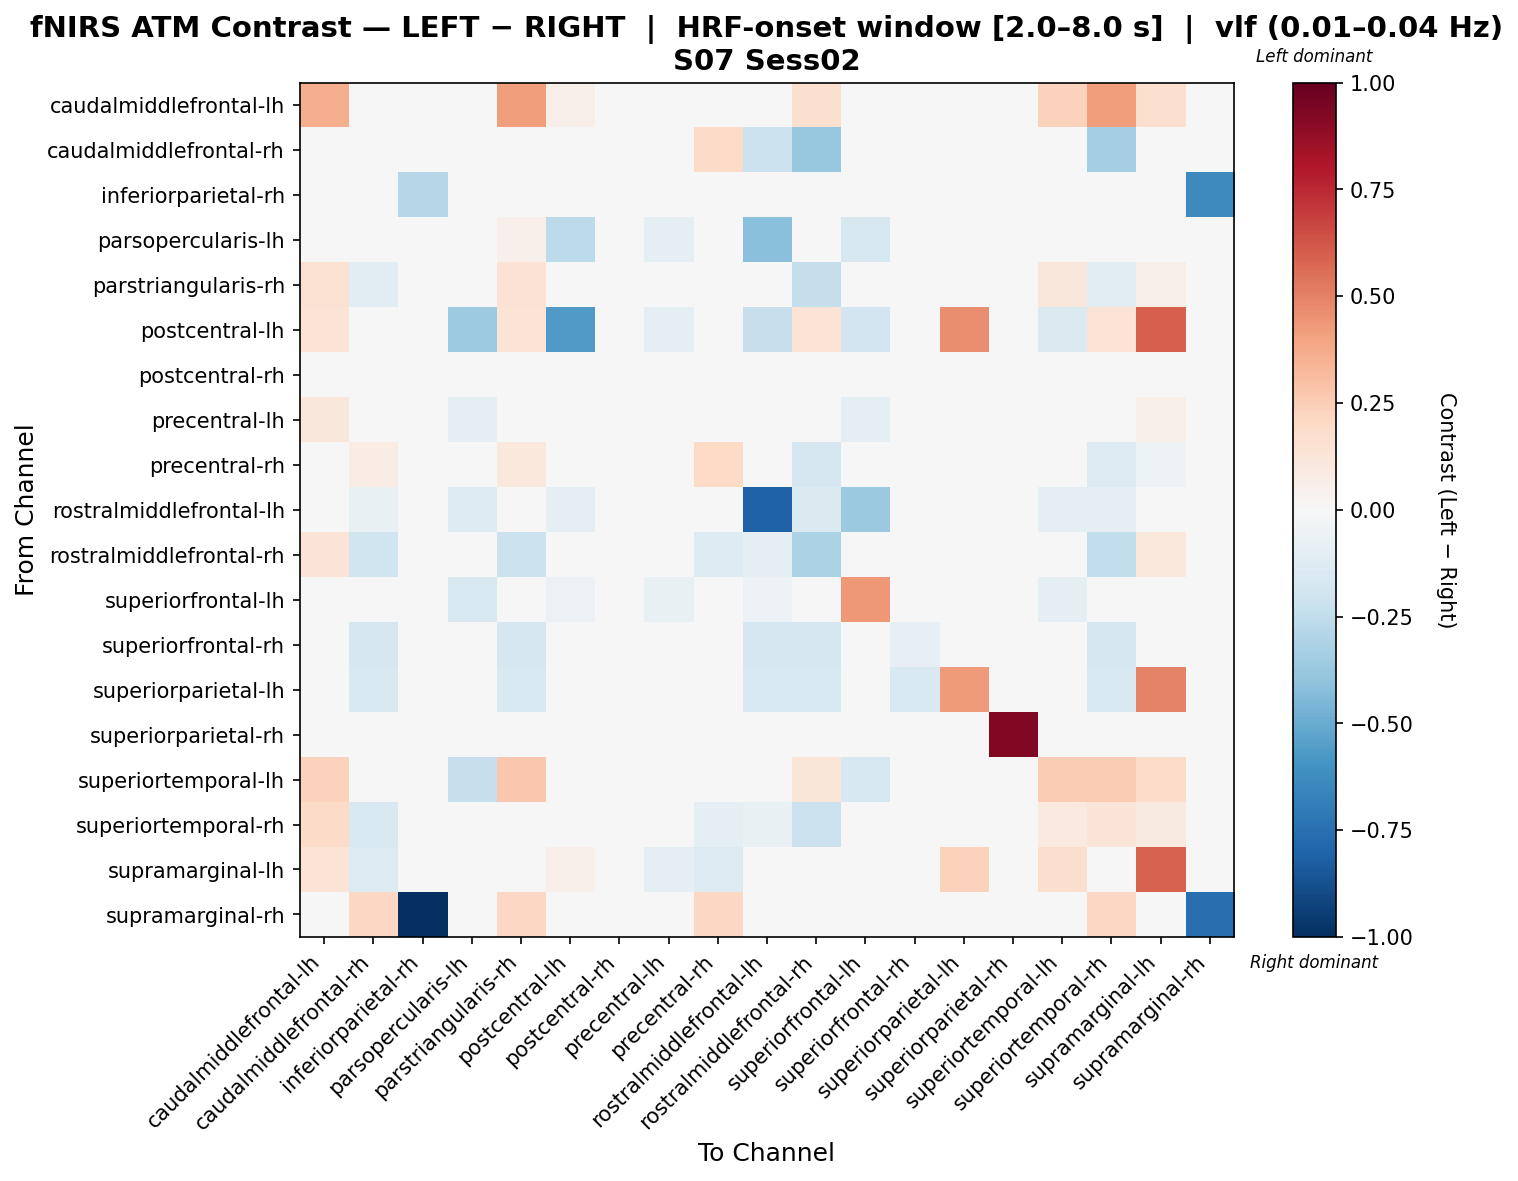

The file beside this chart, header and first rows:
, caudalmiddlefrontal-lh, caudalmiddlefrontal-rh, inferiorparietal-rh, parsopercularis-lh, parstriangularis-rh, postcentral-lh, postcentral-rh, precentral-lh, precentral-rh, rostralmiddlefrontal-lh, rostralmiddlefrontal-rh, superiorfrontal-lh, superiorfrontal-rh, superiorparietal-lh, superiorparietal-rh, superiortemporal-lh, superiortemporal-rh, supramarginal-lh, supramarginal-rh
caudalmiddlefrontal-lh, 0.3618, 0.0, 0.0, 0.0, 0.4156, 0.05802, 0.0, 0.04641, 0.0, 0.0, 0.1624, 0.0, 0.0, 0.0, 0.0, 0.2342, 0.4156, 0.1624, 0.0
caudalmiddlefrontal-rh, 0.0, -0.0313, 0.0, 0.0, -0.03813, 0.0, 0.0, -0.04132, 0.1892, -0.211, -0.382, 0.0, -0.04219, 0.0, 0.0, 0.0, -0.3425, -0.04886, 0.01975
inferiorparietal-rh, 0.0, 0.0, -0.2878, 0.0, 0.0, 0.0, 0.0, 0.0, 0.0, 0.0, 0.0, 0.0, 0.0, 0.0, 0.0, 0.0, 0.0, 0.0, -0.6405
parsopercularis-lh, 0.0, 0.0, 0.0, -0.02353, 0.05157, -0.2582, 0.0, -0.08702, 0.0, -0.4177, 0.0, -0.1595, 0.0, 0.0, 0.0, -0.03384, 0.0, 0.0, 0.0
parstriangularis-rh, 0.1559, -0.1029, 0.0, 0.02813, 0.1428, 0.03292, 0.0, -0.02304, -0.01317, -0.04036, -0.2377, 0.0, -0.01345, 0.0, 0.0, 0.1116, -0.1065, 0.05925, 0.006583
postcentral-lh, 0.1358, 0.0, 0.0, -0.3661, 0.1358, -0.569, 0.0, -0.1015, 0.0, -0.2321, 0.1358, -0.1921, 0.0, 0.4641, 0.0, -0.1468, 0.1358, 0.6, 0.0
postcentral-rh, 0.0, 0.0, 0.0, 0.0, 0.0, 0.0, 0.0, 0.0, 0.0, 0.0, 0.0, 0.0, 0.0, 0.0, 0.0, 0.0, 0.0, 0.0, 0.0
precentral-lh, 0.1132, -0.03428, 0.0, -0.09283, 0.03364, 0.0469, 0.0, -0.03267, -0.03428, 0.0, 0.03364, -0.09283, 0.0, 0.0, 0.0, -0.03428, 0.03364, 0.06016, 0.0
precentral-rh, 0.0, 0.07476, 0.0, 0.0, 0.1068, 0.0, 0.0, -0.04757, 0.1995, 0.0, -0.1653, 0.0, 0.0, 0.0, 0.0, 0.0, -0.1333, -0.05086, 0.016
rostralmiddlefrontal-lh, 0.0, -0.0728, 0.0, -0.1274, -0.0364, -0.09101, 0.0, 0.0, 0.0, -0.8099, -0.1456, -0.3713, -0.0182, 0.0, 0.0, -0.09283, -0.09101, 0.0, 0.0
rostralmiddlefrontal-rh, 0.1284, -0.1958, 0.0, 0.0, -0.2142, 0.04938, 0.0, -0.01385, -0.128, -0.09997, -0.3178, 0.0, -0.01428, 0.0, 0.0, 0.01975, -0.2472, 0.1054, 0.0
superiorfrontal-lh, 0.0, 0.0, 0.0, -0.1485, 0.0, -0.06188, 0.0, -0.07426, 0.0, -0.06188, 0.0, 0.4332, 0.0, 0.0, 0.0, -0.08664, 0.0, 0.0, 0.0
superiorfrontal-rh, 0.0, -0.1688, 0.0, 0.0, -0.1688, 0.0, 0.0, 0.0, 0.0, -0.1688, -0.1688, 0.0, -0.08439, 0.0, 0.0, 0.0, -0.1688, 0.0, 0.0
superiorparietal-lh, 0.0, -0.1547, 0.0, 0.0, -0.1547, 0.0, 0.0, 0.0, 0.0, -0.1547, -0.1547, 0.0, -0.1547, 0.4284, 0.0, 0.0, -0.1547, 0.4998, 0.0
superiorparietal-rh, 0.0, 0.0, 0.0, 0.0, 0.0, 0.0, 0.0, 0.0, 0.0, 0.0, 0.0, 0.0, 0.0, 0.0, 0.9283, 0.0, 0.0, 0.0, 0.0
superiortemporal-lh, 0.229, 0.0, 0.0, -0.2298, 0.2722, 0.03007, 0.0, 0.01187, 0.0, -0.0364, 0.1211, -0.1638, 0.0, 0.0, 0.0, 0.2576, 0.2506, 0.1858, 0.0
superiortemporal-rh, 0.1881, -0.1504, 0.0, 0.0, 0.01073, 0.04258, 0.0, -0.01531, -0.09295, -0.0714, -0.2169, 0.0, -0.0119, 0.0, 0.0, 0.09439, 0.1264, 0.08824, 0.008516
supramarginal-lh, 0.1387, -0.1365, 0.0, 0.0, 0.03421, 0.05335, 0.0, -0.09383, -0.1365, 0.0, 0.03421, 0.0, 0.0, 0.2321, 0.0, 0.176, 0.03421, 0.5923, 0.0
supramarginal-rh, 0.0, 0.2063, -1.0, 0.0, 0.2063, 0.0, 0.0, 0.0, 0.2063, 0.0, 0.0, 0.0, 0.0, 0.0, 0.0, 0.0, 0.2063, 0.0, -0.7534
